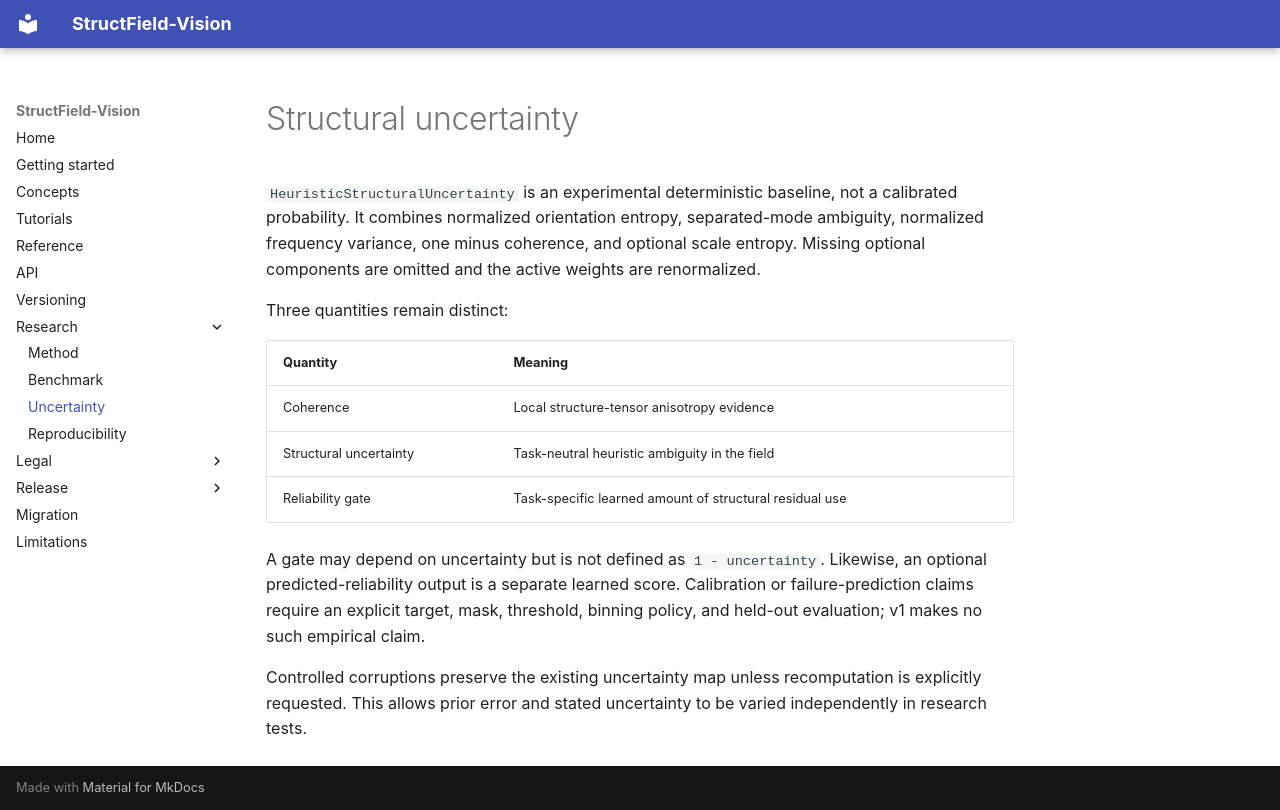

repository: grazze1/structfield-vision · page: research/uncertainty/index.html · generator: mkdocs

# Structural uncertainty

`HeuristicStructuralUncertainty` is an experimental deterministic baseline,
not a calibrated probability. It combines normalized orientation entropy,
separated-mode ambiguity, normalized frequency variance, one minus coherence,
and optional scale entropy. Missing optional components are omitted and the
active weights are renormalized.

Three quantities remain distinct:

| Quantity | Meaning |
| --- | --- |
| Coherence | Local structure-tensor anisotropy evidence |
| Structural uncertainty | Task-neutral heuristic ambiguity in the field |
| Reliability gate | Task-specific learned amount of structural residual use |

A gate may depend on uncertainty but is not defined as `1 - uncertainty`.
Likewise, an optional predicted-reliability output is a separate learned score.
Calibration or failure-prediction claims require an explicit target, mask,
threshold, binning policy, and held-out evaluation; v1 makes no such empirical
claim.

Controlled corruptions preserve the existing uncertainty map unless
recomputation is explicitly requested. This allows prior error and stated
uncertainty to be varied independently in research tests.
